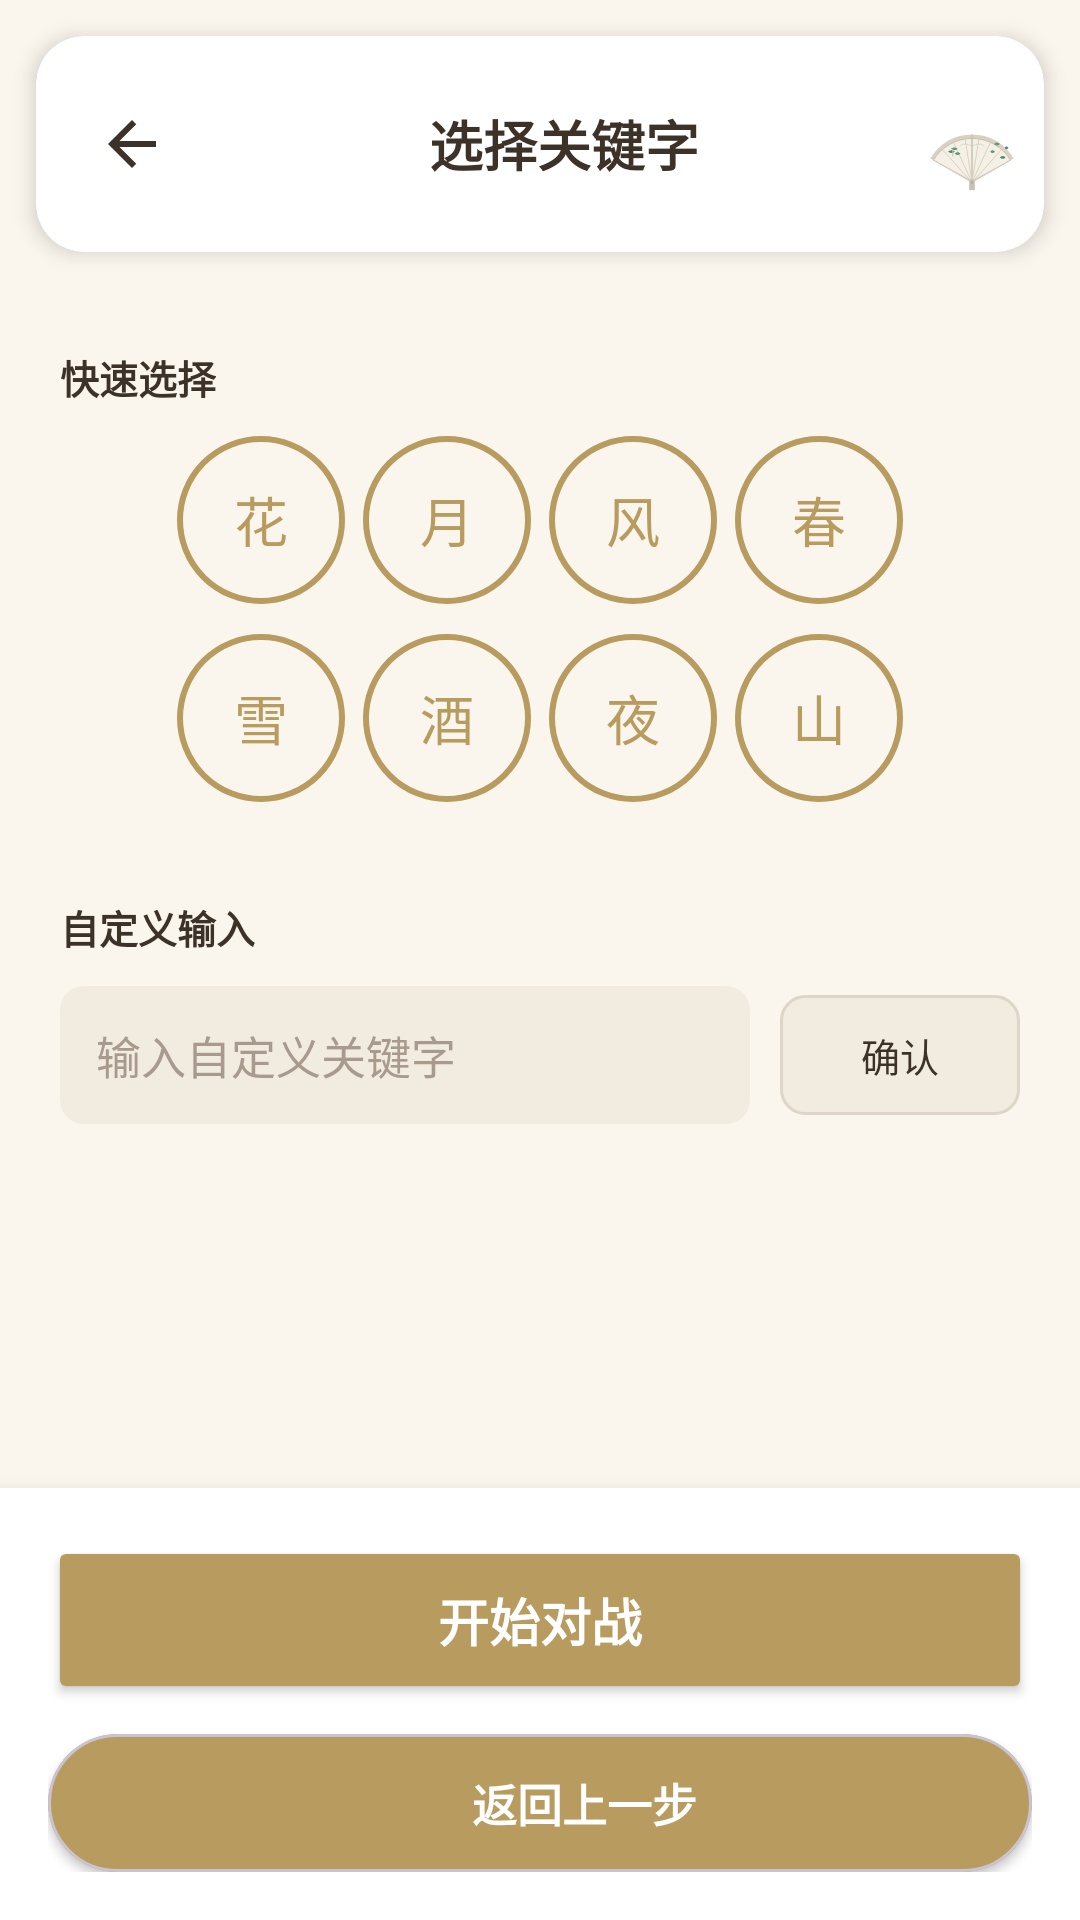

Write the Android layout XML for this screen, with the resource values it uses.
<!-- AndroidManifest.xml: application theme Theme.FeihuaLingGame -->
<!-- res/layout/activity_keyword_select.xml -->
<?xml version="1.0" encoding="utf-8"?>
<LinearLayout xmlns:android="http://schemas.android.com/apk/res/android"
    xmlns:app="http://schemas.android.com/apk/res-auto"
    android:layout_width="match_parent"
    android:layout_height="match_parent"
    android:orientation="vertical"
    android:background="@color/cream">

    
    <androidx.cardview.widget.CardView
        android:layout_width="match_parent"
        android:layout_height="wrap_content"
        android:layout_margin="12dp"
        app:cardCornerRadius="16dp"
        app:cardElevation="4dp"
        app:cardBackgroundColor="@color/surface">

        <LinearLayout
            android:layout_width="match_parent"
            android:layout_height="wrap_content"
            android:orientation="horizontal"
            android:gravity="center_vertical"
            android:paddingTop="12dp"
            android:paddingBottom="12dp"
            android:paddingStart="8dp"
            android:paddingEnd="8dp">

            <LinearLayout
                android:id="@+id/btnTopBack"
                android:layout_width="48dp"
                android:layout_height="48dp"
                android:orientation="horizontal"
                android:gravity="center"
                android:clickable="true"
                android:focusable="true"
                android:background="?attr/selectableItemBackgroundBorderless">

                <ImageView
                    android:layout_width="24dp"
                    android:layout_height="24dp"
                    android:src="@drawable/ic_arrow_back"
                    android:tint="@color/poetry_text_primary" />
            </LinearLayout>

            <TextView
                android:id="@+id/tvKeywordSelectTitle"
                android:layout_width="0dp"
                android:layout_height="wrap_content"
                android:layout_weight="1"
                android:text="选择关键字"
                android:textSize="18sp"
                android:textStyle="bold"
                android:textColor="@color/poetry_text_primary"
                android:gravity="center" />

            <ImageView
                android:layout_width="32dp"
                android:layout_height="32dp"
                android:src="@drawable/ic_fan"
                android:contentDescription="飞花令" />
        </LinearLayout>
    </androidx.cardview.widget.CardView>

    
    <ScrollView
        android:layout_width="match_parent"
        android:layout_height="0dp"
        android:layout_weight="1"
        android:fillViewport="true">

        <LinearLayout
            android:layout_width="match_parent"
            android:layout_height="wrap_content"
            android:orientation="vertical"
            android:padding="@dimen/padding_large">

            
            <TextView
                android:layout_width="wrap_content"
                android:layout_height="wrap_content"
                android:text="快速选择"
                style="@style/TextBody"
                android:textStyle="bold"
                android:layout_marginBottom="@dimen/margin_normal" />

            
            <LinearLayout
                android:layout_width="match_parent"
                android:layout_height="wrap_content"
                android:orientation="horizontal"
                android:gravity="center"
                android:layout_marginBottom="@dimen/margin_normal">

                <Button
                    style="@style/ButtonKeyword"
                    android:text="花" />

                <View
                    android:layout_width="@dimen/margin_small"
                    android:layout_height="0dp" />

                <Button
                    style="@style/ButtonKeyword"
                    android:text="月" />

                <View
                    android:layout_width="@dimen/margin_small"
                    android:layout_height="0dp" />

                <Button
                    style="@style/ButtonKeyword"
                    android:text="风" />

                <View
                    android:layout_width="@dimen/margin_small"
                    android:layout_height="0dp" />

                <Button
                    style="@style/ButtonKeyword"
                    android:text="春" />
            </LinearLayout>

            
            <LinearLayout
                android:layout_width="match_parent"
                android:layout_height="wrap_content"
                android:orientation="horizontal"
                android:gravity="center"
                android:layout_marginBottom="@dimen/margin_huge">

                <Button
                    style="@style/ButtonKeyword"
                    android:text="雪" />

                <View
                    android:layout_width="@dimen/margin_small"
                    android:layout_height="0dp" />

                <Button
                    style="@style/ButtonKeyword"
                    android:text="酒" />

                <View
                    android:layout_width="@dimen/margin_small"
                    android:layout_height="0dp" />

                <Button
                    style="@style/ButtonKeyword"
                    android:text="夜" />

                <View
                    android:layout_width="@dimen/margin_small"
                    android:layout_height="0dp" />

                <Button
                    style="@style/ButtonKeyword"
                    android:text="山" />
            </LinearLayout>

            
            <TextView
                android:layout_width="wrap_content"
                android:layout_height="wrap_content"
                android:text="自定义输入"
                style="@style/TextBody"
                android:textStyle="bold"
                android:layout_marginBottom="@dimen/margin_normal" />

            <LinearLayout
                android:layout_width="match_parent"
                android:layout_height="wrap_content"
                android:orientation="horizontal"
                android:layout_marginBottom="@dimen/margin_huge">

                <EditText
                    android:id="@+id/etKeywordSearch"
                    android:layout_width="0dp"
                    android:layout_height="wrap_content"
                    android:layout_weight="1"
                    android:hint="输入自定义关键字"
                    android:inputType="text"
                    style="@style/EditTextBase"
                    android:layout_marginEnd="@dimen/margin_normal" />

                <Button
                    android:id="@+id/btnConfirmKeyword"
                    android:layout_width="wrap_content"
                    android:layout_height="wrap_content"
                    android:text="确认"
                    style="@style/ButtonSecondary"
                    android:minWidth="80dp" />
            </LinearLayout>

        </LinearLayout>
    </ScrollView>

    
    <LinearLayout
        android:layout_width="match_parent"
        android:layout_height="wrap_content"
        android:orientation="vertical"
        android:padding="16dp"
        android:background="@color/surface"
        android:elevation="8dp">

        <Button
            android:id="@+id/btnStartBattle"
            android:layout_width="match_parent"
            android:layout_height="56dp"
            android:text="开始对战"
            android:textSize="17sp"
            android:textStyle="bold"
            android:textColor="@color/text_on_primary"
            android:backgroundTint="@color/gold"
            app:cornerRadius="28dp"
            android:elevation="4dp"
            android:layout_marginBottom="10dp" />

        <com.google.android.material.card.MaterialCardView
            android:id="@+id/btnBackToGameMode"
            android:layout_width="match_parent"
            android:layout_height="wrap_content"
            app:cardCornerRadius="28dp"
            app:cardElevation="2dp"
            app:cardBackgroundColor="@color/gold"
            android:clickable="true"
            android:focusable="true">

            <LinearLayout
                android:layout_width="match_parent"
                android:layout_height="wrap_content"
                android:orientation="horizontal"
                android:paddingTop="12dp"
                android:paddingBottom="12dp"
                android:gravity="center">

                <ImageView
                    android:layout_width="20dp"
                    android:layout_height="20dp"
                    android:src="@drawable/ic_arrow_back"
                    android:layout_marginEnd="10dp"
                    android:contentDescription="返回" />

                <TextView
                    android:layout_width="wrap_content"
                    android:layout_height="wrap_content"
                    android:text="返回上一步"
                    android:textSize="15sp"
                    android:textStyle="bold"
                    android:textColor="@color/text_on_primary" />
            </LinearLayout>
        </com.google.android.material.card.MaterialCardView>
    </LinearLayout>

</LinearLayout>
<!-- resources referenced by this layout -->
<resources>
  <color name="cream">@color/paper</color>
  <color name="gold">#B89B5E</color>
  <color name="poetry_text_primary">@color/text_primary</color>
  <color name="surface">#FFFFFF</color>
  <color name="text_on_primary">#FFFFFF</color>
  <dimen name="margin_huge">32dp</dimen>
  <dimen name="margin_normal">12dp</dimen>
  <dimen name="margin_small">8dp</dimen>
  <dimen name="padding_large">24dp</dimen>
  <!-- drawable ic_arrow_back (drawable) -->
  <vector xmlns:android="http://schemas.android.com/apk/res/android"
      android:width="24dp"
      android:height="24dp"
      android:viewportWidth="24"
      android:viewportHeight="24">
      <path
          android:fillColor="@color/poetry_primary"
          android:pathData="M20,11H7.83l5.59,-5.59L12,4l-8,8 8,8 1.41,-1.41L7.83,13H20v-2z"/>
  </vector>
  <style name="ButtonSecondary" parent="Widget.AppCompat.Button">
          <item name="android:background">@drawable/button_secondary</item>
          <item name="android:textColor">@color/text_primary</item>
          <item name="android:textSize">@dimen/text_size_normal</item>
          <item name="android:elevation">0dp</item>
          <item name="android:stateListAnimator">@null</item>
          <item name="android:minHeight">40dp</item>
          <item name="cornerRadius">@dimen/radius_medium</item>
      </style>
  <style name="EditTextBase">
          <item name="android:background">@drawable/edittext_background</item>
          <item name="android:textSize">@dimen/text_size_body</item>
          <item name="android:textColor">@color/text_primary</item>
          <item name="android:textColorHint">@color/text_hint</item>
          <item name="android:padding">@dimen/padding_normal</item>
          <item name="cornerRadius">@dimen/radius_large</item>
      </style>
  <style name="TextBody">
          <item name="android:textSize">@dimen/text_size_normal</item>
          <item name="android:textColor">@color/text_primary</item>
      </style>
  <style name="Theme.FeihuaLingGame" parent="Base.Theme.FeihuaLingGame" />
  <color name="paper">#FAF6EE</color>
  <color name="text_primary">#3C3228</color>
  <color name="poetry_primary">@color/gold</color>
  <!-- drawable button_keyword (drawable) -->
  <?xml version="1.0" encoding="utf-8"?>
  <shape xmlns:android="http://schemas.android.com/apk/res/android"
      android:shape="oval">
      <stroke
          android:width="2dp"
          android:color="@color/gold" />
      <solid android:color="@android:color/transparent" />
  </shape>
  <dimen name="text_size_large">20sp</dimen>
  <dimen name="radius_circle">999dp</dimen>
  <dimen name="text_size_normal">14sp</dimen>
  <dimen name="radius_medium">12dp</dimen>
  <!-- drawable edittext_background (drawable) -->
  <?xml version="1.0" encoding="utf-8"?>
  <shape xmlns:android="http://schemas.android.com/apk/res/android">
      <solid android:color="@color/warm_gray" />
      <corners android:radius="@dimen/radius_small" />
  </shape>
  <dimen name="text_size_body">16sp</dimen>
  <color name="text_hint">#A89B8E</color>
  <dimen name="padding_normal">12dp</dimen>
  <dimen name="radius_large">16dp</dimen>
  <color name="divider">#EBE4D8</color>
  <dimen name="radius_small">8dp</dimen>
  <color name="paper_dark">#F2ECE0</color>
  <color name="border">#DDD5C8</color>
  <color name="warm_gray">@color/paper_dark</color>
  <color name="gold_dark">#8B6D3A</color>
  <color name="ink_medium">#5C5044</color>
  <color name="ink">#3C3228</color>
  <color name="text_secondary">#7A6E62</color>
  <color name="gold_light">#D4C090</color>
</resources>
